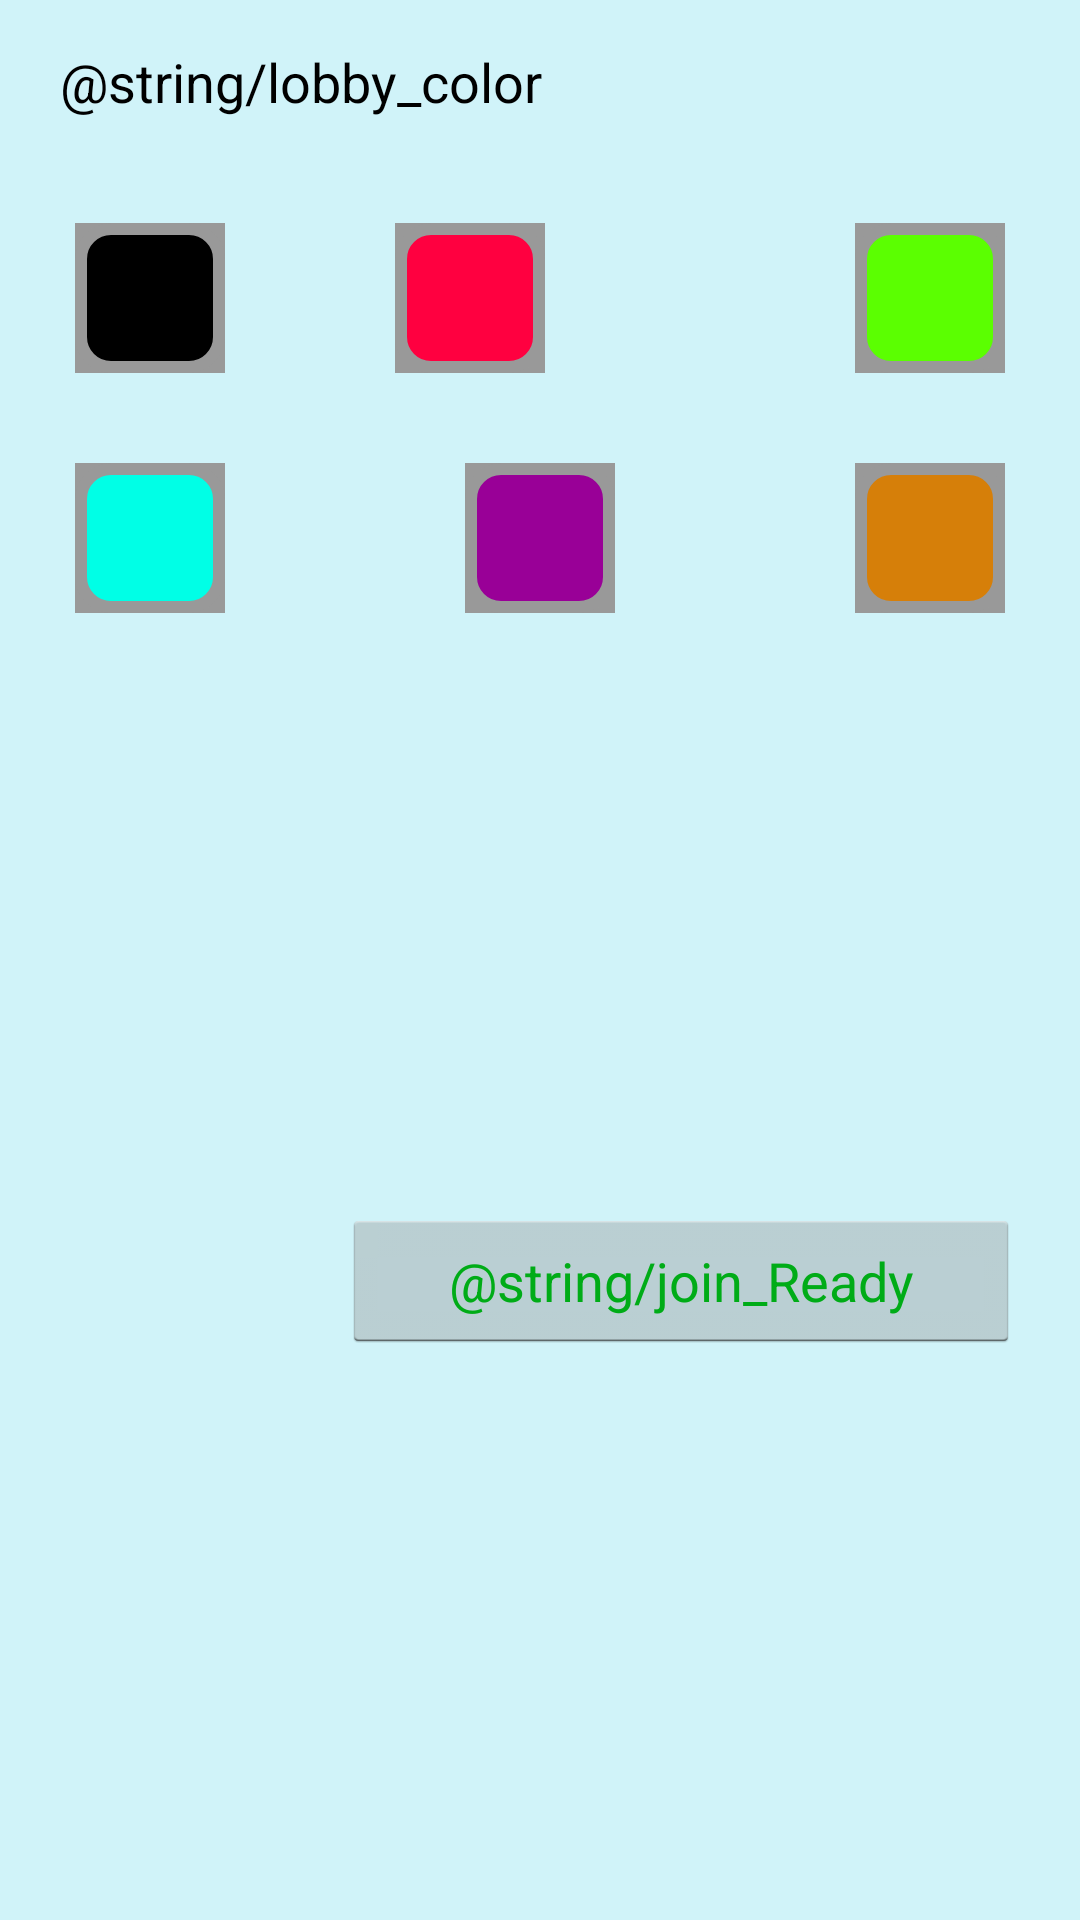

Produce the Android XML layout that renders to this screen, including the resource entries it uses.
<!-- AndroidManifest.xml: application theme AppTheme -->
<!-- res/layout/fragment_join.xml -->
<?xml version="1.0" encoding="utf-8"?>
<LinearLayout xmlns:android="http://schemas.android.com/apk/res/android"
    android:orientation="vertical"
    android:layout_width="match_parent"
    android:layout_height="match_parent"
    android:background="#698de3f1"
    android:paddingTop="15dp"
    android:paddingRight="20dp"
    android:paddingLeft="20dp"
    android:paddingBottom="15dp">

        <TextView
            android:layout_width="fill_parent"
            android:layout_height="wrap_content"
            android:gravity="left"
            android:textAppearance="?android:attr/textAppearanceMedium"
            android:id="@+id/txtLobbyColor"
            android:text="@string/lobby_color"
            android:layout_marginBottom="30dp" />

        
        <LinearLayout
            android:id="@+id/paint_colors"
            android:layout_width="fill_parent"
            android:layout_height="wrap_content"
            android:layout_gravity="center"
            android:layout_marginBottom="20dp"
            android:orientation="horizontal">

            <ImageButton
                android:id="@+id/ibColor1"
                android:layout_width="@dimen/large_brush"
                android:layout_height="@dimen/large_brush"
                android:layout_margin="5dp"
                android:background="@color/black"
                android:contentDescription="@string/paint"
                android:src="@drawable/paint"
                android:tag="@color/black"/>

            <Space
                android:layout_width="wrap_content"
                android:layout_height="wrap_content"
                android:layout_weight="1" />

            <ImageButton
                android:id="@+id/ibColor2"
                android:layout_width="@dimen/large_brush"
                android:layout_height="@dimen/large_brush"
                android:layout_margin="5dp"
                android:background="@color/red"
                android:contentDescription="@string/paint"
                android:src="@drawable/paint"
                android:tag="@color/red" />

            <Space
                android:layout_width="wrap_content"
                android:layout_height="wrap_content"
                android:layout_weight="1" />


            <Space
                android:layout_width="wrap_content"
                android:layout_height="wrap_content"
                android:layout_weight="1" />

            <ImageButton
                android:id="@+id/ibColor3"
                android:layout_width="@dimen/large_brush"
                android:layout_height="@dimen/large_brush"
                android:layout_margin="5dp"
                android:background="@color/green"
                android:contentDescription="@string/paint"
                android:src="@drawable/paint"
                android:tag="@color/green" />


        </LinearLayout>

        <LinearLayout
            android:layout_width="fill_parent"
            android:layout_height="wrap_content"
            android:layout_gravity="center"
            android:layout_marginBottom="20dp"
            android:orientation="horizontal">


            <ImageButton
                android:id="@+id/ibColor4"
                android:layout_width="@dimen/large_brush"
                android:layout_height="@dimen/large_brush"
                android:layout_margin="5dp"
                android:background="@color/blue"
                android:contentDescription="@string/paint"
                android:src="@drawable/paint"
                android:tag="@color/blue" />


            <Space
                android:layout_width="wrap_content"
                android:layout_height="wrap_content"
                android:layout_weight="1" />

            <ImageButton
                android:id="@+id/ibColor5"
                android:layout_width="@dimen/large_brush"
                android:layout_height="@dimen/large_brush"
                android:layout_margin="5dp"
                android:background="@color/purple"
                android:contentDescription="@string/paint"
                android:src="@drawable/paint"
                android:tag="@color/purple" />

            <Space
                android:layout_width="wrap_content"
                android:layout_height="wrap_content"
                android:layout_weight="1" />

            <ImageButton
                android:id="@+id/ibColor6"
                android:layout_width="@dimen/large_brush"
                android:layout_height="@dimen/large_brush"
                android:layout_margin="5dp"
                android:background="@color/orange"
                android:contentDescription="@string/paint"
                android:src="@drawable/paint"
                android:tag="@color/orange" />

        </LinearLayout>



    <LinearLayout
        android:id="@+id/join_btns"
        android:layout_width="fill_parent"
        android:layout_height="wrap_content"
        android:orientation="horizontal"
        android:layout_weight="1"
        android:layout_gravity="center">


        <Space
            android:layout_gravity="left|center_vertical"
            android:layout_width="wrap_content"
            android:layout_height="match_parent"
            android:layout_weight="2" />

        <Button
            android:layout_width="wrap_content"
            android:layout_height="wrap_content"
            android:layout_gravity="center_vertical|right"
            android:id="@+id/btnJoinReady"
            android:text="@string/join_Ready"
            android:layout_weight="1"
            android:textColor="#ff00ac17" />

    </LinearLayout>
</LinearLayout>
<!-- resources referenced by this layout -->
<resources>
  <item name="black" type="color">#FF000000</item>
  <item name="blue" type="color">#FF00FFE6</item>
  <item name="green" type="color">#FF5BFF01</item>
  <item name="orange" type="color">#FFD67F09</item>
  <item name="purple" type="color">#FF990097</item>
  <item name="red" type="color">#FFFF0040</item>
  <dimen name="large_brush">50dp</dimen>
  <!-- drawable paint (drawable) -->
  <layer-list xmlns:android="http://schemas.android.com/apk/res/android">
      <item>
          <shape android:shape="rectangle" >
              <stroke
                  android:width="4dp"
                  android:color="#FF999999" />
              <padding
                  android:bottom="0dp"
                  android:left="0dp"
                  android:right="0dp"
                  android:top="0dp" />
          </shape>
      </item>
      <item>
          <shape xmlns:android="http://schemas.android.com/apk/res/android">
              <stroke
                  android:width="4dp"
                  android:color="#FF999999" />
              <solid android:color="#00000000" />
              <corners android:radius="10dp" />
          </shape>
      </item>
      </layer-list>
  <string name="paint">Paint</string>
  <style name="AppTheme" parent="@android:style/Theme.Holo.Light">
          <item name="android:windowActionBar">false</item>
          <item name="android:windowNoTitle">true</item>
      </style>
</resources>
